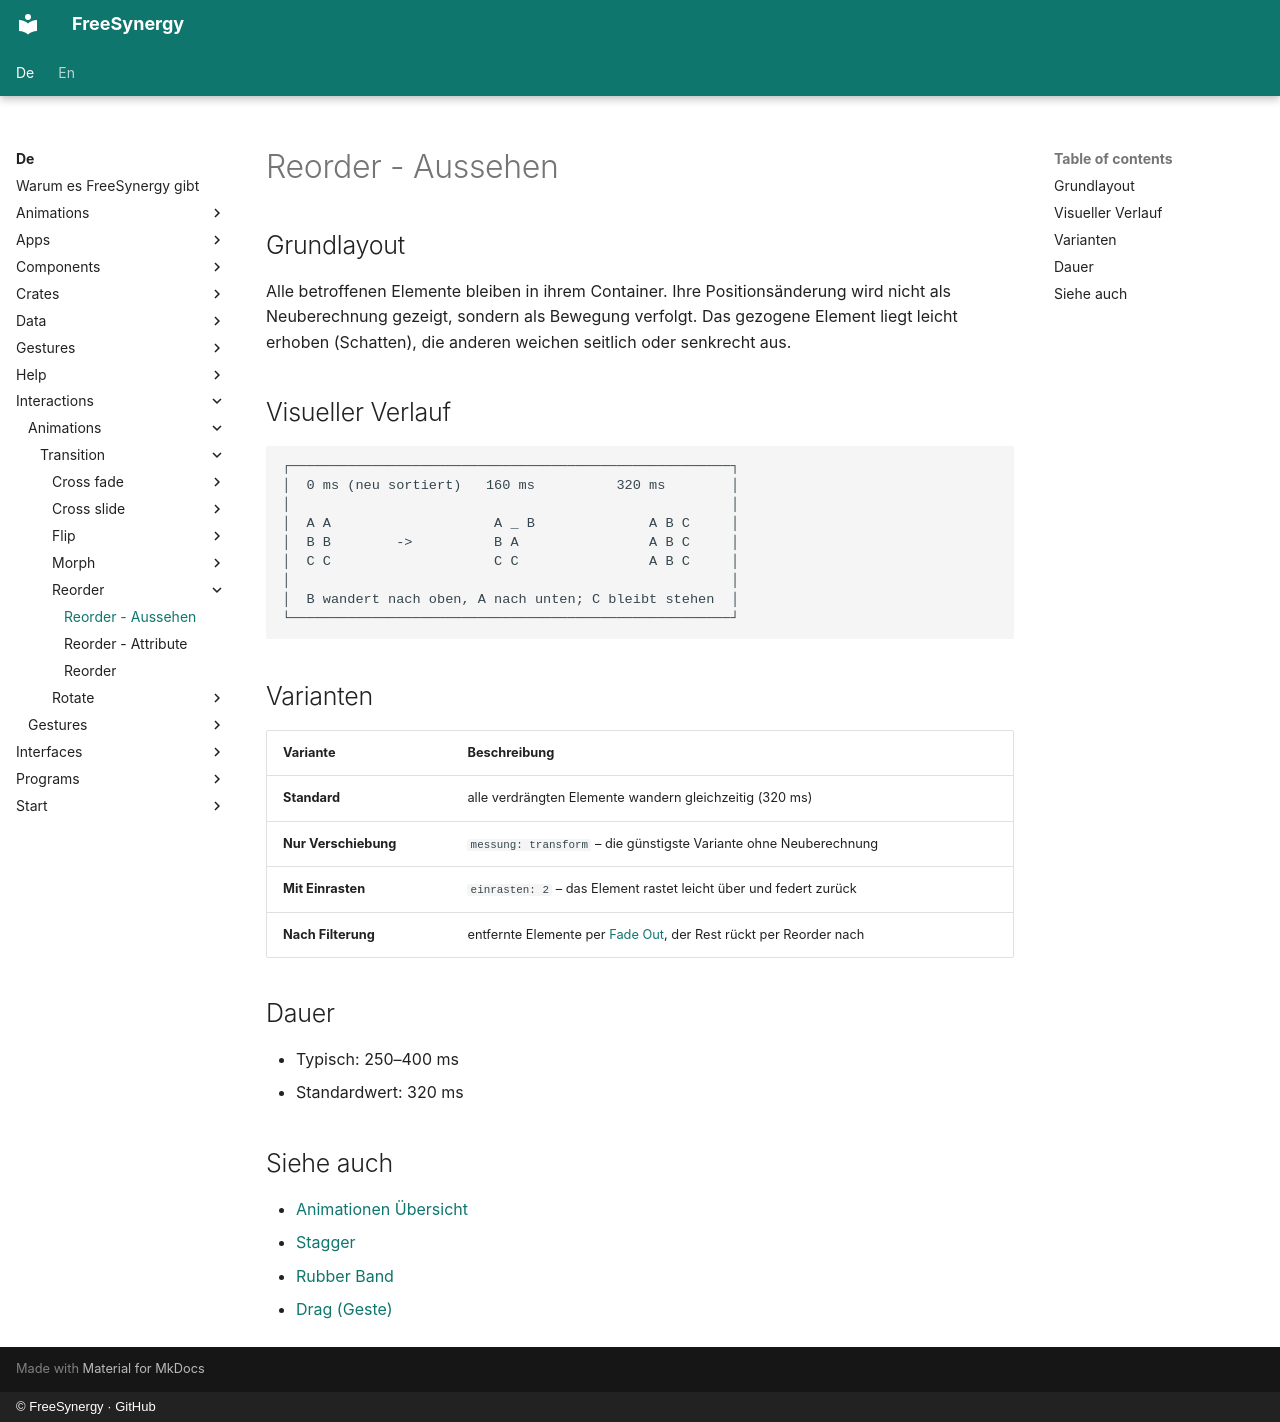

repository: FreeSynergy/fs-documentation · page: de/interactions/animations/transition/reorder/appearance/index.html · generator: mkdocs · copyright: © FreeSynergy · GitHub

# Reorder - Aussehen

## Grundlayout

Alle betroffenen Elemente bleiben in ihrem Container. Ihre Positionsänderung wird nicht als Neuberechnung gezeigt, sondern als Bewegung verfolgt. Das gezogene Element liegt leicht erhoben (Schatten), die anderen weichen seitlich oder senkrecht aus.

## Visueller Verlauf

```
┌──────────────────────────────────────────────────────┐
│  0 ms (neu sortiert)   160 ms          320 ms        │
│                                                      │
│  A A                    A _ B              A B C     │
│  B B        ->          B A                A B C     │
│  C C                    C C                A B C     │
│                                                      │
│  B wandert nach oben, A nach unten; C bleibt stehen  │
└──────────────────────────────────────────────────────┘
```

## Varianten

| Variante | Beschreibung |
|----------|--------------|
| **Standard** | alle verdrängten Elemente wandern gleichzeitig (320 ms) |
| **Nur Verschiebung** | `messung: transform` – die günstigste Variante ohne Neuberechnung |
| **Mit Einrasten** | `einrasten: 2` – das Element rastet leicht über und federt zurück |
| **Nach Filterung** | entfernte Elemente per [Fade Out](../../exit/fade-out/description.md), der Rest rückt per Reorder nach |

## Dauer

- Typisch: 250–400 ms
- Standardwert: 320 ms

## Siehe auch

- [Animationen Übersicht](../../index.md)
- [Stagger](../../organization/stagger/description.md)
- [Rubber Band](../../feedback/rubber-band/description.md)
- [Drag (Geste)](../../../gestures/swipe/drag/description.md)
